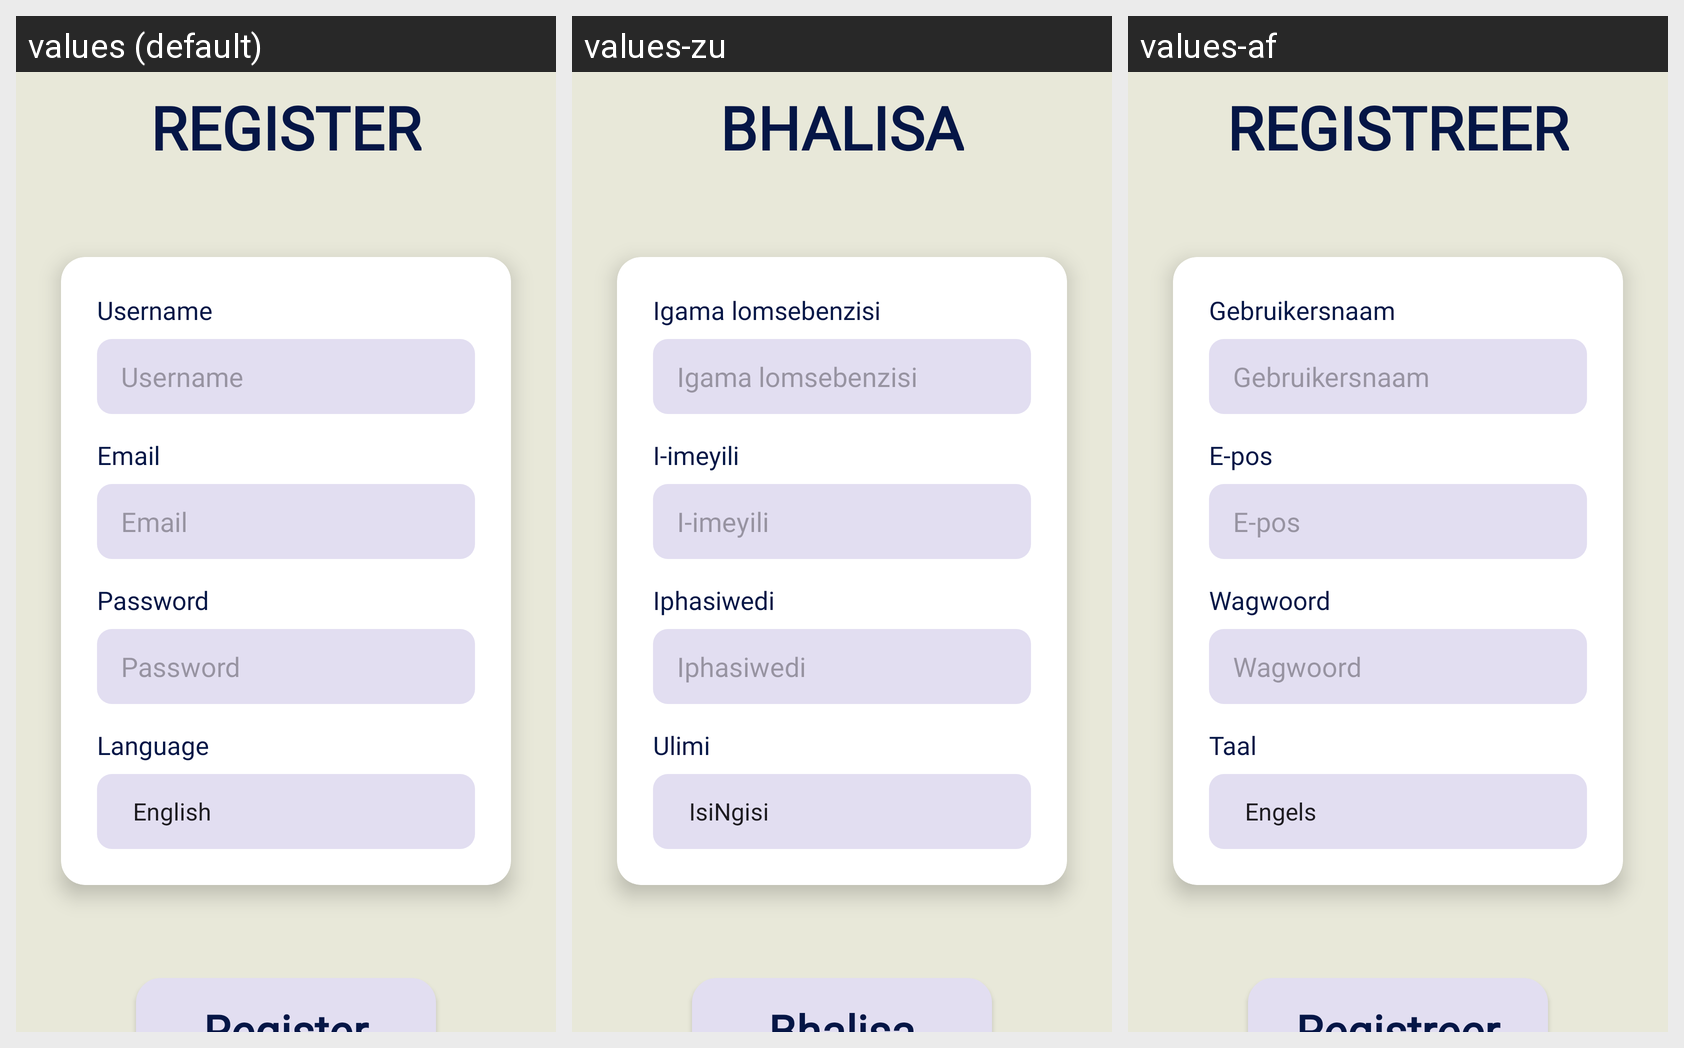

Locale-by-locale string values for the Android screen shown in this grid:
Android screen res/layout/activity_register.xml rendered under 3 locales, left to right: values (default), values-zu, values-af. Device: Nexus 5 (rendered at 1080×1920; each locale shown at half size, 540×960, under a caption strip naming it); theme Theme.WordVenture2.
Strings drawn on this screen, with the default value and each locale's value (text and hints the layout hard-codes, and strings that could not be matched under every locale, appear in the picture but are not listed):

register_title
  values: REGISTER
  values-zu: BHALISA
  values-af: REGISTREER

label_username
  values: Username
  values-zu: Igama lomsebenzisi
  values-af: Gebruikersnaam

hint_username
  values: Username
  values-zu: Igama lomsebenzisi
  values-af: Gebruikersnaam

label_email
  values: Email
  values-zu: I-imeyili
  values-af: E-pos

hint_email
  values: Email
  values-zu: I-imeyili
  values-af: E-pos

label_password
  values: Password
  values-zu: Iphasiwedi
  values-af: Wagwoord

hint_password
  values: Password
  values-zu: Iphasiwedi
  values-af: Wagwoord

label_language
  values: Language
  values-zu: Ulimi
  values-af: Taal

register_button
  values: Register
  values-zu: Bhalisa
  values-af: Registreer
